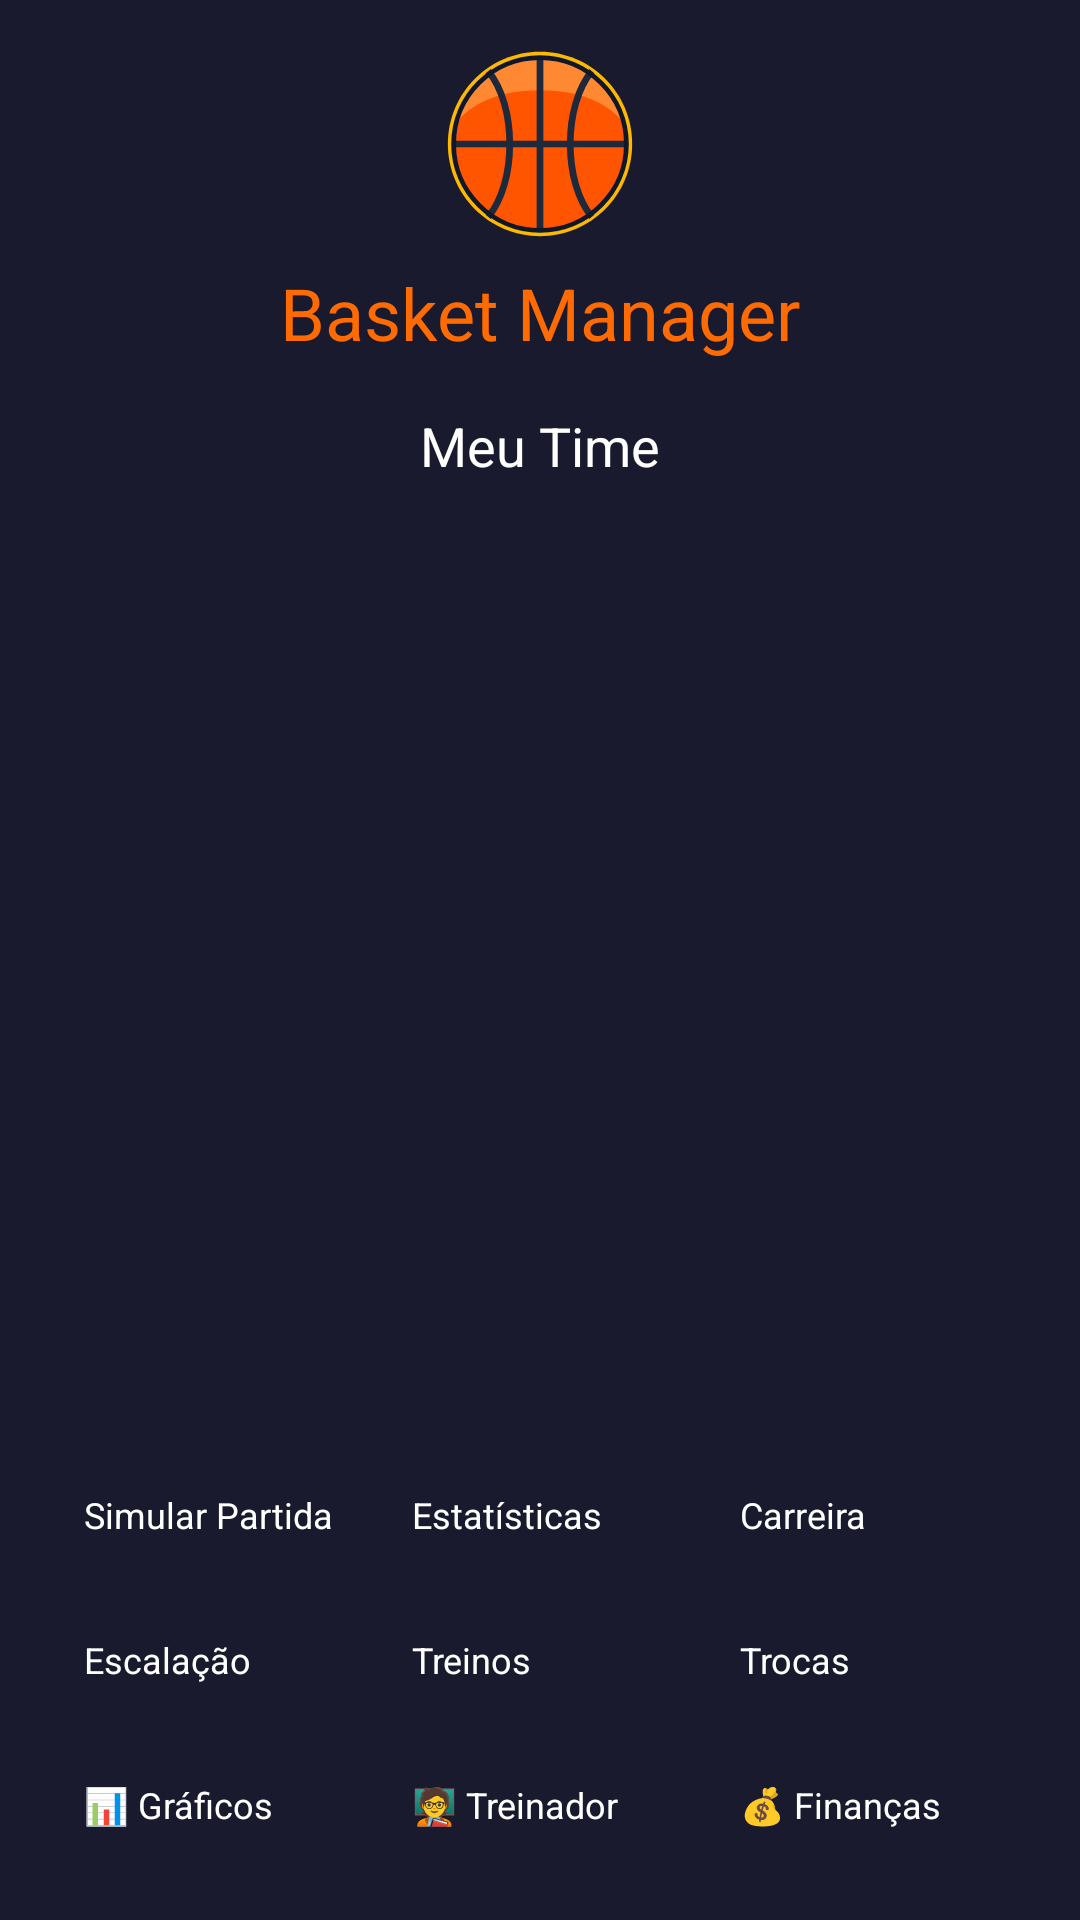

Here is an Android app screen rendered from its layout file. Give the layout XML and the strings, colors and styles it references.
<!-- AndroidManifest.xml: activity theme Theme.MyApplication -->
<!-- res/layout/activity_main.xml -->
<?xml version="1.0" encoding="utf-8"?>
<ScrollView xmlns:android="http://schemas.android.com/apk/res/android"
    xmlns:tools="http://schemas.android.com/tools"
    android:layout_width="match_parent"
    android:layout_height="match_parent"
    android:background="@color/backgroundDark">

    <LinearLayout
        android:layout_width="match_parent"
        android:layout_height="wrap_content"
        android:orientation="vertical"
        android:padding="@dimen/padding_medium">

        <ImageView
            android:layout_width="64dp"
            android:layout_height="64dp"
            android:src="@drawable/ic_basketball"
            android:layout_gravity="center"
            android:layout_marginBottom="@dimen/padding_small"/>

        <TextView
            android:layout_width="match_parent"
            android:layout_height="wrap_content"
            android:text="@string/app_name"
            android:textSize="@dimen/text_size_title"
            android:textColor="@color/colorPrimary"
            android:gravity="center"
            android:layout_marginBottom="@dimen/padding_medium"/>

        <TextView
            android:id="@+id/teamNameText"
            android:layout_width="match_parent"
            android:layout_height="wrap_content"
            android:text="@string/team_name"
            android:textSize="@dimen/text_size_subtitle"
            android:textColor="@color/textPrimary"
            android:gravity="center"
            android:layout_marginBottom="@dimen/padding_small"/>

        <androidx.recyclerview.widget.RecyclerView
            android:id="@+id/playerRecyclerView"
            android:layout_width="match_parent"
            android:layout_height="300dp"
            android:layout_marginBottom="@dimen/padding_medium"/>

        
        <LinearLayout
            android:layout_width="match_parent"
            android:layout_height="wrap_content"
            android:orientation="horizontal"
            android:layout_marginBottom="@dimen/padding_small">

            <Button
                android:id="@+id/simulateButton"
                style="@style/MainButton"
                android:text="@string/simulate"
                android:backgroundTint="@color/colorPrimary" />

            <Button
                android:id="@+id/statsButton"
                style="@style/MainButton"
                android:text="@string/stats" />

            <Button
                android:id="@+id/careerButton"
                style="@style/MainButton"
                android:text="Carreira" />
        </LinearLayout>

        
        <LinearLayout
            android:layout_width="match_parent"
            android:layout_height="wrap_content"
            android:orientation="horizontal"
            android:layout_marginBottom="@dimen/padding_small">

            <Button
                android:id="@+id/lineupButton"
                style="@style/MainButton"
                android:text="Escalação" />

            <Button
                android:id="@+id/trainingButton"
                style="@style/MainButton"
                android:text="Treinos" />

            <Button
                android:id="@+id/tradeButton"
                style="@style/MainButton"
                android:text="Trocas" />
        </LinearLayout>

        
        <LinearLayout
            android:layout_width="match_parent"
            android:layout_height="wrap_content"
            android:orientation="horizontal"
            android:layout_marginBottom="@dimen/padding_small">

            <Button
                android:id="@+id/chartsButton"
                style="@style/MainButton"
                android:text="📊 Gráficos" />

            <Button
                android:id="@+id/coachButton"
                style="@style/MainButton"
                android:text="🧑‍🏫 Treinador" />

            <Button
                android:id="@+id/financeButton"
                style="@style/MainButton"
                android:text="💰 Finanças" />
        </LinearLayout>

        
        <LinearLayout
            android:layout_width="match_parent"
            android:layout_height="wrap_content"
            android:orientation="horizontal"
            android:layout_marginBottom="@dimen/padding_small">

            <Button
                android:id="@+id/tacticsButton"
                style="@style/MainButton"
                android:text="📋 Táticas" />

            <Button
                android:id="@+id/compareButton"
                style="@style/MainButton"
                android:text="⚖️ Comparar" />

            <Button
                android:id="@+id/rankingButton"
                style="@style/MainButton"
                android:text="🏀 Ranking" />
        </LinearLayout>

        
        <LinearLayout
            android:layout_width="match_parent"
            android:layout_height="wrap_content"
            android:orientation="horizontal"
            android:layout_marginBottom="@dimen/padding_small">

            <Button
                android:id="@+id/awardsButton"
                style="@style/MainButton"
                android:text="🏅 Prêmios" />

            <Button
                android:id="@+id/historyButton"
                style="@style/MainButton"
                android:text="📜 Histórico" />

            <Button
                android:id="@+id/settingsButton"
                style="@style/MainButton"
                android:text="⚙️ Configurações" />
        </LinearLayout>

    </LinearLayout>
</ScrollView>
<!-- resources referenced by this layout -->
<resources>
  <color name="backgroundDark">#1A1A2E</color>
  <color name="colorPrimary">#FF6B00</color>
  <color name="textPrimary">#FFFFFF</color>
  <dimen name="padding_medium">16dp</dimen>
  <dimen name="padding_small">8dp</dimen>
  <dimen name="text_size_subtitle">18sp</dimen>
  <dimen name="text_size_title">24sp</dimen>
  <!-- drawable ic_basketball (drawable) -->
  <vector xmlns:android="http://schemas.android.com/apk/res/android"
      android:width="120dp"
      android:height="120dp"
      android:viewportWidth="100"
      android:viewportHeight="100">
  
      
      <path
          android:fillColor="#FFB800"
          android:pathData="M50,2 C76.51,2 98,23.49 98,50 C98,76.51 76.51,98 50,98 C23.49,98 2,76.51 2,50 C2,23.49 23.49,2 50,2 Z" />
  
      
      <path
          android:fillColor="#FF5500"
          android:pathData="M50,5 C74.85,5 95,25.15 95,50 C95,74.85 74.85,95 50,95 C25.15,95 5,74.85 5,50 C5,25.15 25.15,5 50,5 Z" />
  
      
      <path
          android:fillColor="#FF8833"
          android:pathData="M50,5 C70,5 87,19 93,38 C84,28 70,22 50,22 C30,22 16,28 7,38 C13,19 30,5 50,5 Z" />
  
      
      
      <path
          android:strokeColor="#1E293B"
          android:strokeWidth="3.5"
          android:pathData="M50,5 L50,95" />
  
      
      <path
          android:strokeColor="#1E293B"
          android:strokeWidth="3.5"
          android:pathData="M5,50 L95,50" />
  
      
      <path
          android:strokeColor="#1E293B"
          android:strokeWidth="3.5"
          android:pathData="M23,12 C38,30 38,70 23,88" />
  
      
      <path
          android:strokeColor="#1E293B"
          android:strokeWidth="3.5"
          android:pathData="M77,12 C62,30 62,70 77,88" />
  
      
      <path
          android:strokeColor="#0F172A"
          android:strokeWidth="2.5"
          android:pathData="M50,5 C74.85,5 95,25.15 95,50 C95,74.85 74.85,95 50,95 C25.15,95 5,74.85 5,50 C5,25.15 25.15,5 50,5 Z" />
  </vector>
  <string name="app_name">Basket Manager</string>
  <string name="simulate">Simular Partida</string>
  <string name="stats">Estatísticas</string>
  <string name="team_name">Meu Time</string>
  <style name="MainButton" parent="android:Widget.Button">
          <item name="android:layout_width">0dp</item>
          <item name="android:layout_weight">1</item>
          <item name="android:layout_height">wrap_content</item>
          <item name="android:backgroundTint">@color/cardBackground</item>
          <item name="android:textColor">@color/textPrimary</item>
          <item name="android:layout_margin">4dp</item>
          <item name="android:textSize">12sp</item>
          <item name="android:padding">8dp</item>
      </style>
  <color name="cardBackground">#2D2D44</color>
</resources>
